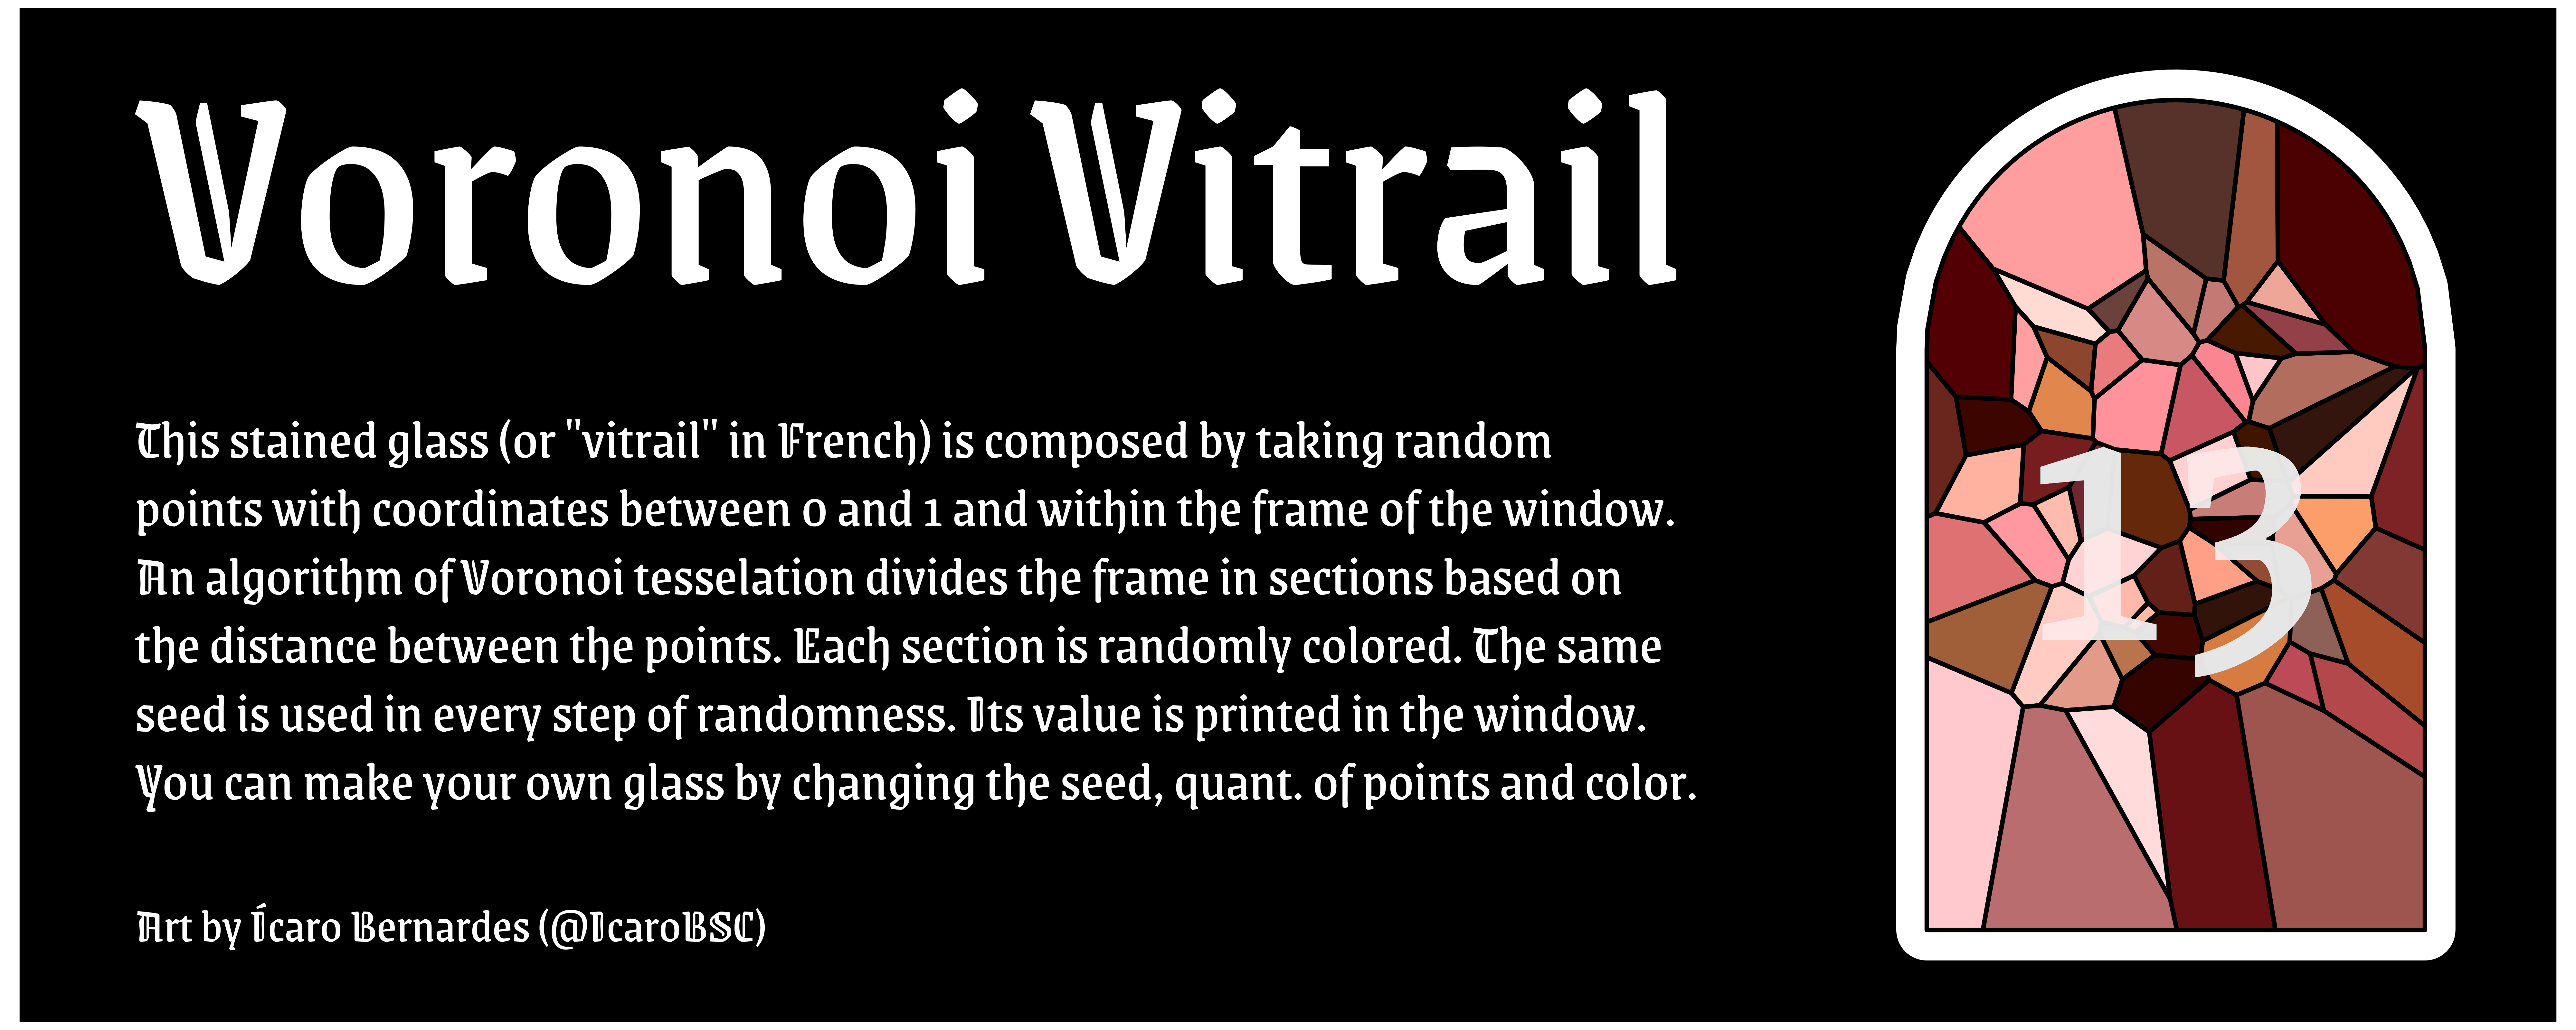

The R source for this figure:
# 0. Library and fonts management
library(tidyverse)
library(showtext)
library(sf)
library(hues)
library(colorspace)
library(ggforce)
library(patchwork)

## Adding Google Fonts
sysfonts::font_add_google(name = "Grenze Gotisch", family = "Grenze Gotisch")
goth <- "Grenze Gotisch"

## Allows the use of the downloaded Google Font
## To see the results updated, it's needed to call windows() or save the image
showtext::showtext_opts(dpi = 320)
showtext::showtext_auto()

## Defines some layout constants
r <- 0.3 ### Radio of the top of the window frame 
x0 <- 0.5 ### Center of the top of the window frame (x)
y0 <- 0.7 ### Center of the top of the window frame (y)
n_pts <- 200 ### Number of points to try to put inside the window
seed <- 13 ### Random seed used to create the points
n_clr <- 7 ### Number of colors in the window palette
### Parameters for generating the window palette (min and max)
palpar <- c(0, 40, #### Hue
            40, 100, #### Chroma
            15, 80) #### Luminance
lnhgt <- 1 ### Height of the text lines
width <- 25 ### Plot width in inches
height <- 10 ### Plot height in inches

# 1. Data download, load and handling
## Creates the window frame
cicvec <- seq(0.201,0.799,0.01) ### Vector of the circular section
frame <- cbind(
  c(0.2,0.2,
    cicvec,
    0.8,0.8), ### x coordinates
  c(0,0.7,
    (sqrt((r^2) - (cicvec-x0)^2)+y0),
    0.7,0) ### y coordinates
)

### Creates a tibble version of the frame
frame_tib <- tibble(
  x = frame[,1],
  y = frame[,2]
)

## Creates a closed version of the frame and converts it to a polygon
frame_closed <- frame %>% 
  rbind(c(0.2,0)) %>% 
  list() %>% 
  sf::st_polygon()

## Creates random data points uniformly distributed between 0 and 1
set.seed(seed)
df <- tibble(x = runif(n_pts), y = runif(n_pts))

## Creates a new sf object to hold the created points
df_pts <- sf::st_as_sf(df, coords = c("y","x"))

## Keeps only the random points that are within the frame
contained <- sf::st_contains(frame_closed, df_pts)
df <- df %>% dplyr::slice(contained[[1]])

## Creates a random palette for the window using the iwanthue algorithm.
## See https://medialab.github.io/iwanthue/ for help
set.seed(seed)
palette <- hues::iwanthue(n = n_clr,
                          hmin = palpar[1], hmax = palpar[2],
                          cmin = palpar[3], cmax = palpar[4],
                          lmin = palpar[5], lmax = palpar[6],
                          random = TRUE)

## Creates a function that takes a random color from the palette of the window
## and outputs them with a random lightness/darkness
lights <- function(size) {
  
  ### Samples colors for every point
  clr = sample(palette, size = size, replace = TRUE)
  
  ### Takes random values for the lightness/darkness
  intense = runif(size, max = 0.8)
  
  ### Gets the half of the number of points (rounded)
  rnd = round(size/2)
  
  ### Applies the lightness/darkness to the halves of the vector
  c(colorspace::lighten(col = clr[1:rnd], amount = intense[1:rnd]),
    colorspace::darken(col = clr[(rnd+1):size], amount = intense[(rnd+1):size]))
  
}

## Applies random colors to the remaining points
set.seed(seed)
df <- df %>% dplyr::mutate(fill = lights(n()))

## Defines the coordinates for the titles changing
titles <- tibble(
  x = 0,
  y = c(0.95, 0.6, 0.07),
  size = c(73, 14, 12),
  label = c(
    "Voronoi Vitrail",
    
    
'This stained glass (or "vitrail" in French) is composed by taking random
points with coordinates between 0 and 1 and within the frame of the window.
An algorithm of Voronoi tesselation divides the frame in sections based on
the distance between the points. Each section is randomly colored. The same
seed is used in every step of randomness. Its value is printed in the window.
You can make your own glass by changing the seed, quant. of points and color.',

"Art by Ícaro Bernardes (@IcaroBSC)"
  )
)

# 2. Generates the plot
## Create the window
window <- df %>% 
  ggplot() +
  
  ### Places a background white contour to highlight the window
  geom_polygon(aes(x = x, y = y), color = "white",
               size = 20, data = frame_tib) +
  
  ### Places the Voronoi tiles
  geom_voronoi_tile(aes(x = x, y = y, group = -1L, fill = I(fill)),
                    color = "black", size = 1.5, bound = frame) +
  
  ### Places the value of the seed as text
  geom_text(aes(x = 0.5, y = 0.5, label = seed), alpha = 0.02, color = "white",
            size = 100, family = goth) +
  
  ### Guarantees limits and proportions on the plot
  coord_equal(xlim = c(0.1,0.9), ylim = c(0,1)) +
  
  ### Eliminates elements of the plot
  theme_void()

## Creates the main plot
p <- titles %>% 
  ggplot() +
  
  ### Places the titles
  geom_text(aes(x = x, y = y, label = label, size = I(size)), family = goth,
            hjust = 0, vjust = 1, color = "white", lineheight = lnhgt) +
  
  ### Guarantees limits and proportions on the plot
  coord_equal(xlim = c(0,width/10), ylim = c(0,height/10)) +
  
  ### Customizes and eliminates elements of the plot
  theme_void() +
  theme(
    plot.background = element_rect(fill = "black")
  ) +
  
  ### Places the window
  patchwork::inset_element(window, bottom = 0.05, top = 0.95,
                           left = 0.7, right = 1)

## Saves the plot
ggsave("2022/day10/day10.png", plot = p, dpi = "retina",
       width = width, height = height)

